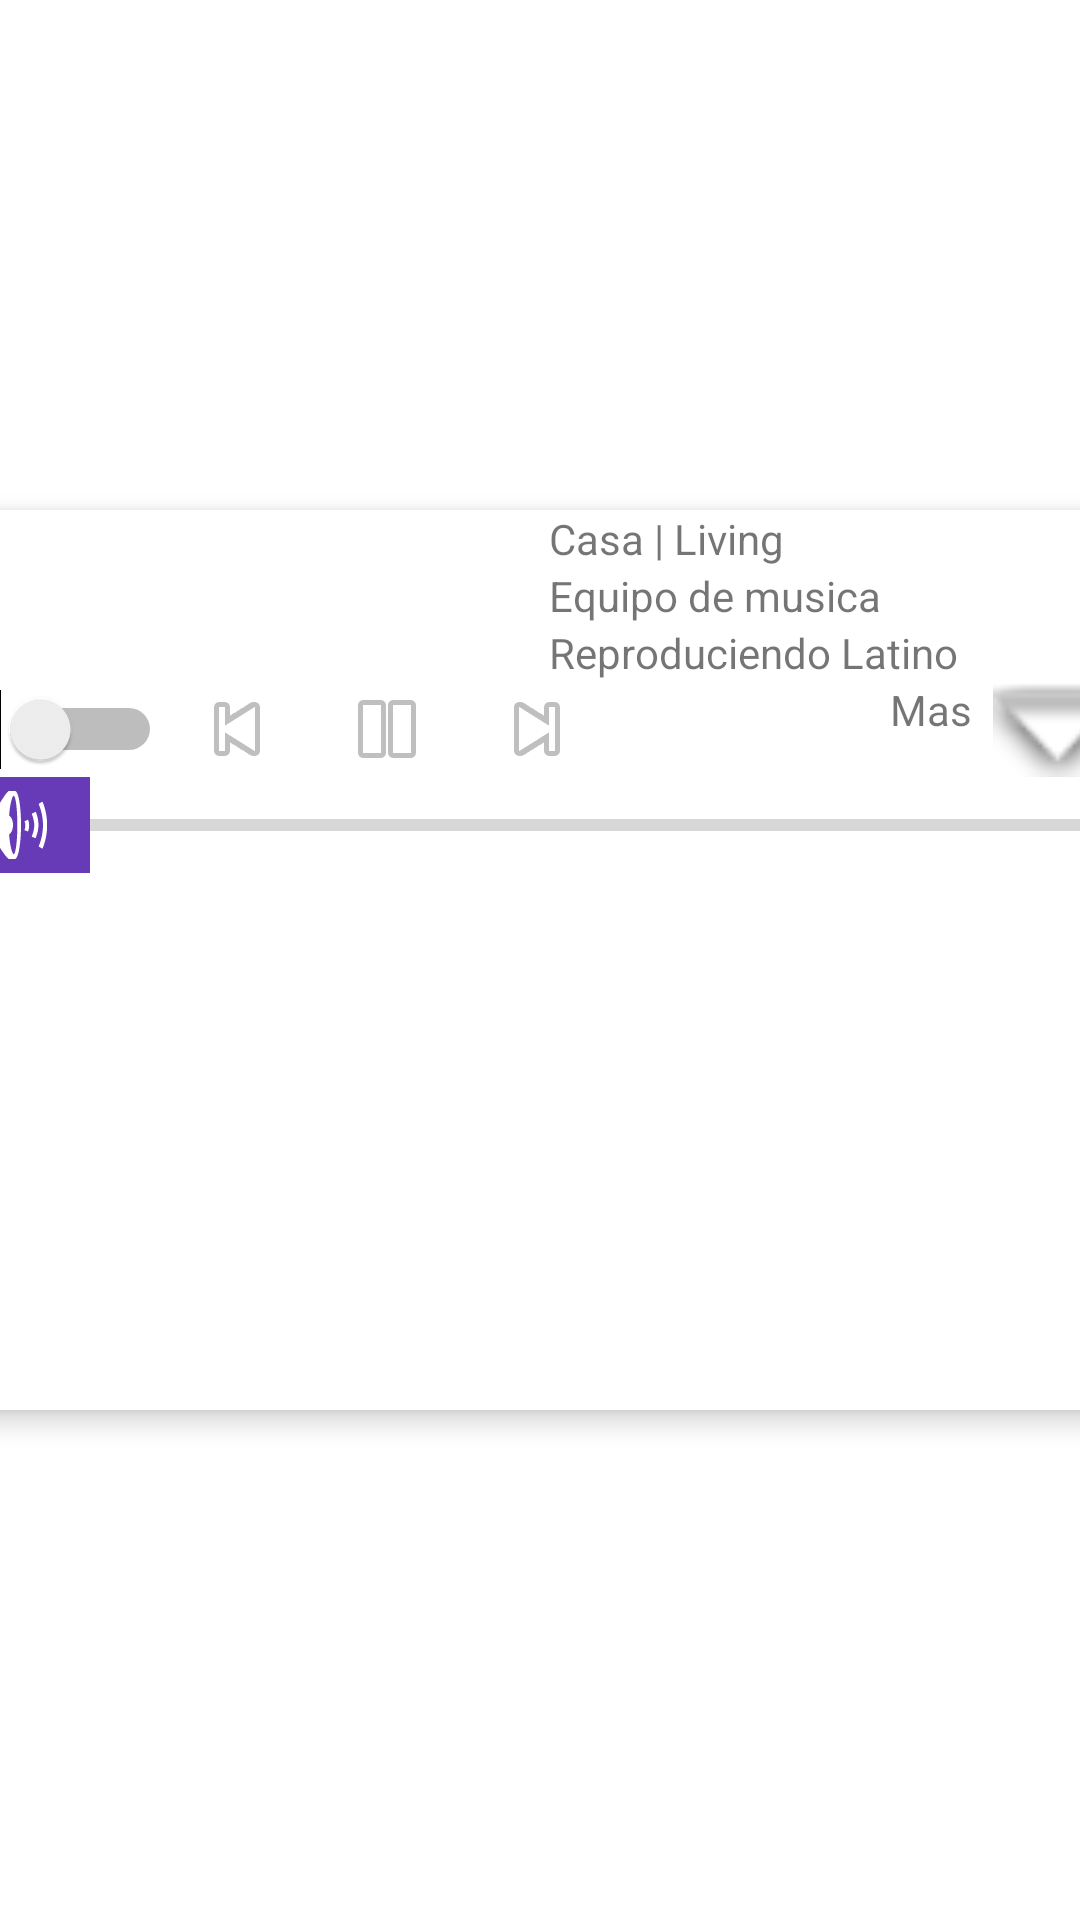

Here is an Android app screen rendered from its layout file. Give the layout XML and the strings, colors and styles it references.
<!-- AndroidManifest.xml: application theme AppTheme -->
<!-- res/layout/activity_intento_de_tarjeta.xml -->
<?xml version="1.0" encoding="utf-8"?>
<androidx.constraintlayout.widget.ConstraintLayout xmlns:android="http://schemas.android.com/apk/res/android"
    xmlns:app="http://schemas.android.com/apk/res-auto"
    xmlns:tools="http://schemas.android.com/tools"
    android:layout_width="match_parent"
    android:layout_height="match_parent"
    tools:context=".intentoDeTarjeta">

    <androidx.cardview.widget.CardView
        android:layout_width="401dp"
        android:layout_height="300dp"
        android:clickable="false"
        app:cardCornerRadius="10dp"
        app:cardElevation="5dp"
        app:cardUseCompatPadding="false"
        app:layout_constraintBottom_toBottomOf="parent"
        app:layout_constraintEnd_toEndOf="parent"
        app:layout_constraintStart_toStartOf="parent"
        app:layout_constraintTop_toTopOf="parent">

        <LinearLayout
            android:layout_width="match_parent"
            android:layout_height="match_parent"
            android:orientation="vertical">

            <LinearLayout
                android:layout_width="match_parent"
                android:layout_height="wrap_content"
                android:orientation="horizontal">

                <ImageView
                    android:id="@+id/imageView3"
                    android:layout_width="5dp"
                    android:layout_height="match_parent"
                    android:layout_weight="1"
                    tools:srcCompat="@mipmap/ic_launcher" />

                <LinearLayout
                    android:layout_width="0dp"
                    android:layout_height="wrap_content"
                    android:layout_weight="1"
                    android:orientation="vertical">

                    <TextView
                        android:id="@+id/textView7"
                        android:layout_width="match_parent"
                        android:layout_height="wrap_content"
                        android:text="Casa | Living" />

                    <TextView
                        android:id="@+id/textView6"
                        android:layout_width="match_parent"
                        android:layout_height="wrap_content"
                        android:text="Equipo de musica" />

                    <TextView
                        android:id="@+id/textView9"
                        android:layout_width="match_parent"
                        android:layout_height="wrap_content"
                        android:text="Reproduciendo Latino" />
                </LinearLayout>

            </LinearLayout>

            <LinearLayout
                android:layout_width="match_parent"
                android:layout_height="wrap_content"
                android:baselineAligned="true"
                android:orientation="horizontal">

                <Space
                    android:layout_width="20dp"
                    android:layout_height="match_parent" />

                <Switch
                    android:id="@+id/switch2"
                    android:layout_width="wrap_content"
                    android:layout_height="match_parent" />

                <ImageView
                    android:id="@+id/imageView4"
                    android:layout_width="50dp"
                    android:layout_height="match_parent"
                    app:srcCompat="@android:drawable/ic_media_previous" />

                <ImageView
                    android:id="@+id/imageView7"
                    android:layout_width="50dp"
                    android:layout_height="match_parent"
                    app:srcCompat="@android:drawable/ic_media_pause" />

                <ImageView
                    android:id="@+id/imageView8"
                    android:layout_width="50dp"
                    android:layout_height="match_parent"
                    app:srcCompat="@android:drawable/ic_media_next" />

                <Space
                    android:layout_width="19dp"
                    android:layout_height="match_parent"
                    android:layout_weight="1" />

                <TextView
                    android:id="@+id/textView10"
                    android:layout_width="wrap_content"
                    android:layout_height="match_parent"
                    android:text="Mas"
                    android:textAlignment="textEnd" />

                <ImageView
                    android:id="@+id/imageView9"
                    android:layout_width="57dp"
                    android:layout_height="match_parent"
                    app:srcCompat="@android:drawable/arrow_down_float" />

            </LinearLayout>

            <LinearLayout
                android:layout_width="match_parent"
                android:layout_height="wrap_content"
                android:baselineAligned="true"
                android:orientation="horizontal">

                <Space
                    android:layout_width="20dp"
                    android:layout_height="match_parent"
                    android:layout_weight="1" />

                <ImageView
                    android:id="@+id/imageView13"
                    android:layout_width="50dp"
                    android:layout_height="match_parent"
                    android:background="#673AB7"
                    app:srcCompat="@android:drawable/ic_lock_silent_mode_off" />

                <ProgressBar
                    android:id="@+id/progressBar4"
                    style="?android:attr/progressBarStyleHorizontal"
                    android:layout_width="match_parent"
                    android:layout_height="match_parent"
                    android:layout_weight="1" />

            </LinearLayout>
        </LinearLayout>

    </androidx.cardview.widget.CardView>

</androidx.constraintlayout.widget.ConstraintLayout>
<!-- resources referenced by this layout -->
<resources>
  <style name="AppTheme" parent="Theme.MaterialComponents.DayNight.NoActionBar">
          <item name="colorPrimary">@color/colorPrimary</item>
          <item name="colorPrimaryDark">@color/colorPrimaryDark</item>
          <item name="colorAccent">@color/colorAccent</item>
      </style>
  <color name="colorPrimary">#72E1C7</color>
  <color name="colorPrimaryDark">#3B4063</color>
  <color name="colorAccent">#03DAC5</color>
</resources>
